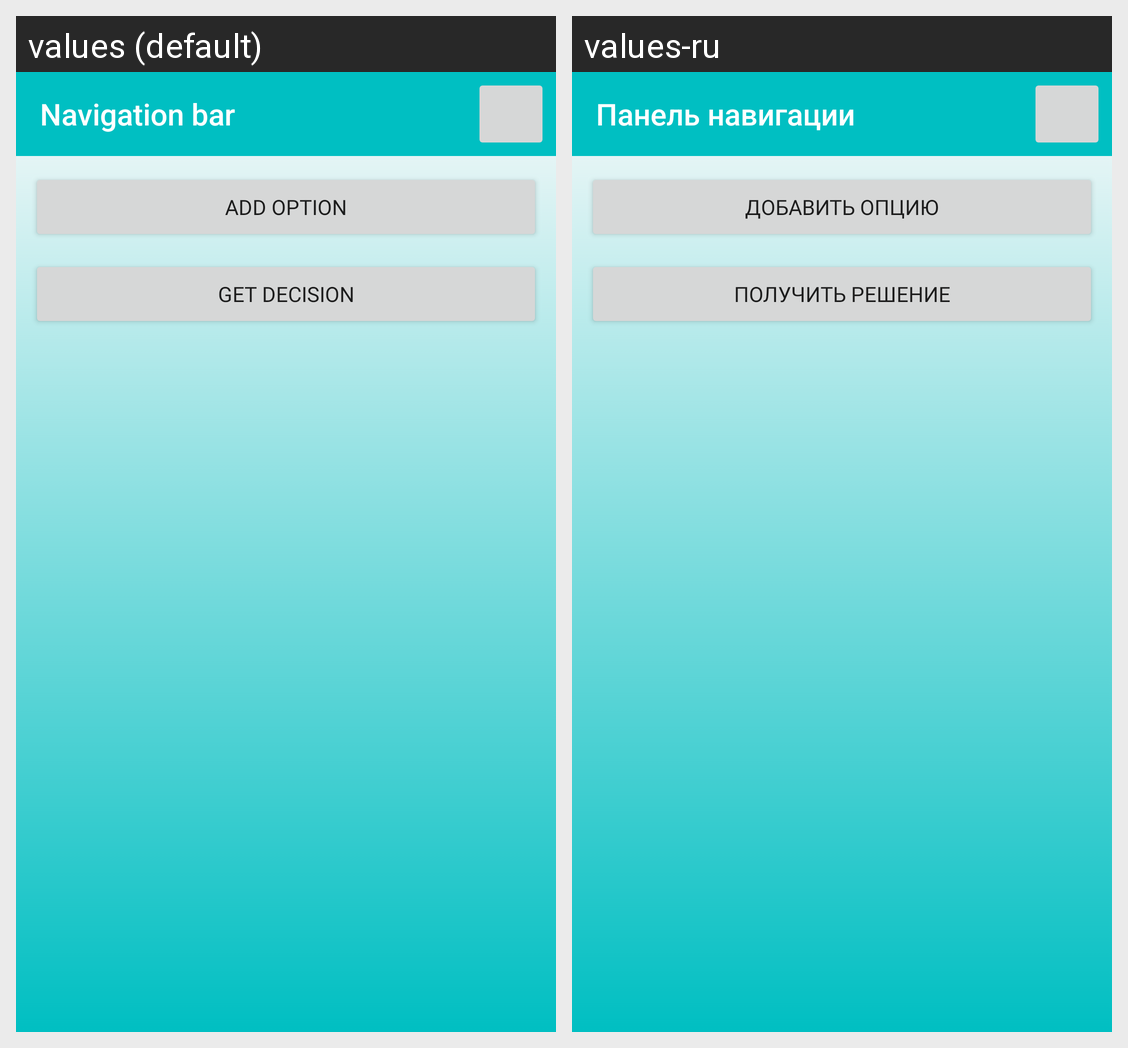

Strings drawn on this Android screen and how each of the app's shown locales translates them:
Android screen res/layout/activity_option.xml rendered under 2 locales, left to right: values (default), values-ru. Device: Nexus 5 (rendered at 1080×1920; each locale shown at half size, 540×960, under a caption strip naming it); theme AppTheme.
Strings drawn on this screen, with the default value and each locale's value (text and hints the layout hard-codes, and strings that could not be matched under every locale, appear in the picture but are not listed):

Navigationbar
  values: Navigation bar
  values-ru: Панель навигации

addoption
  values: Add option
  values-ru: Добавить опцию

getdecision
  values: Get decision
  values-ru: Получить решение
